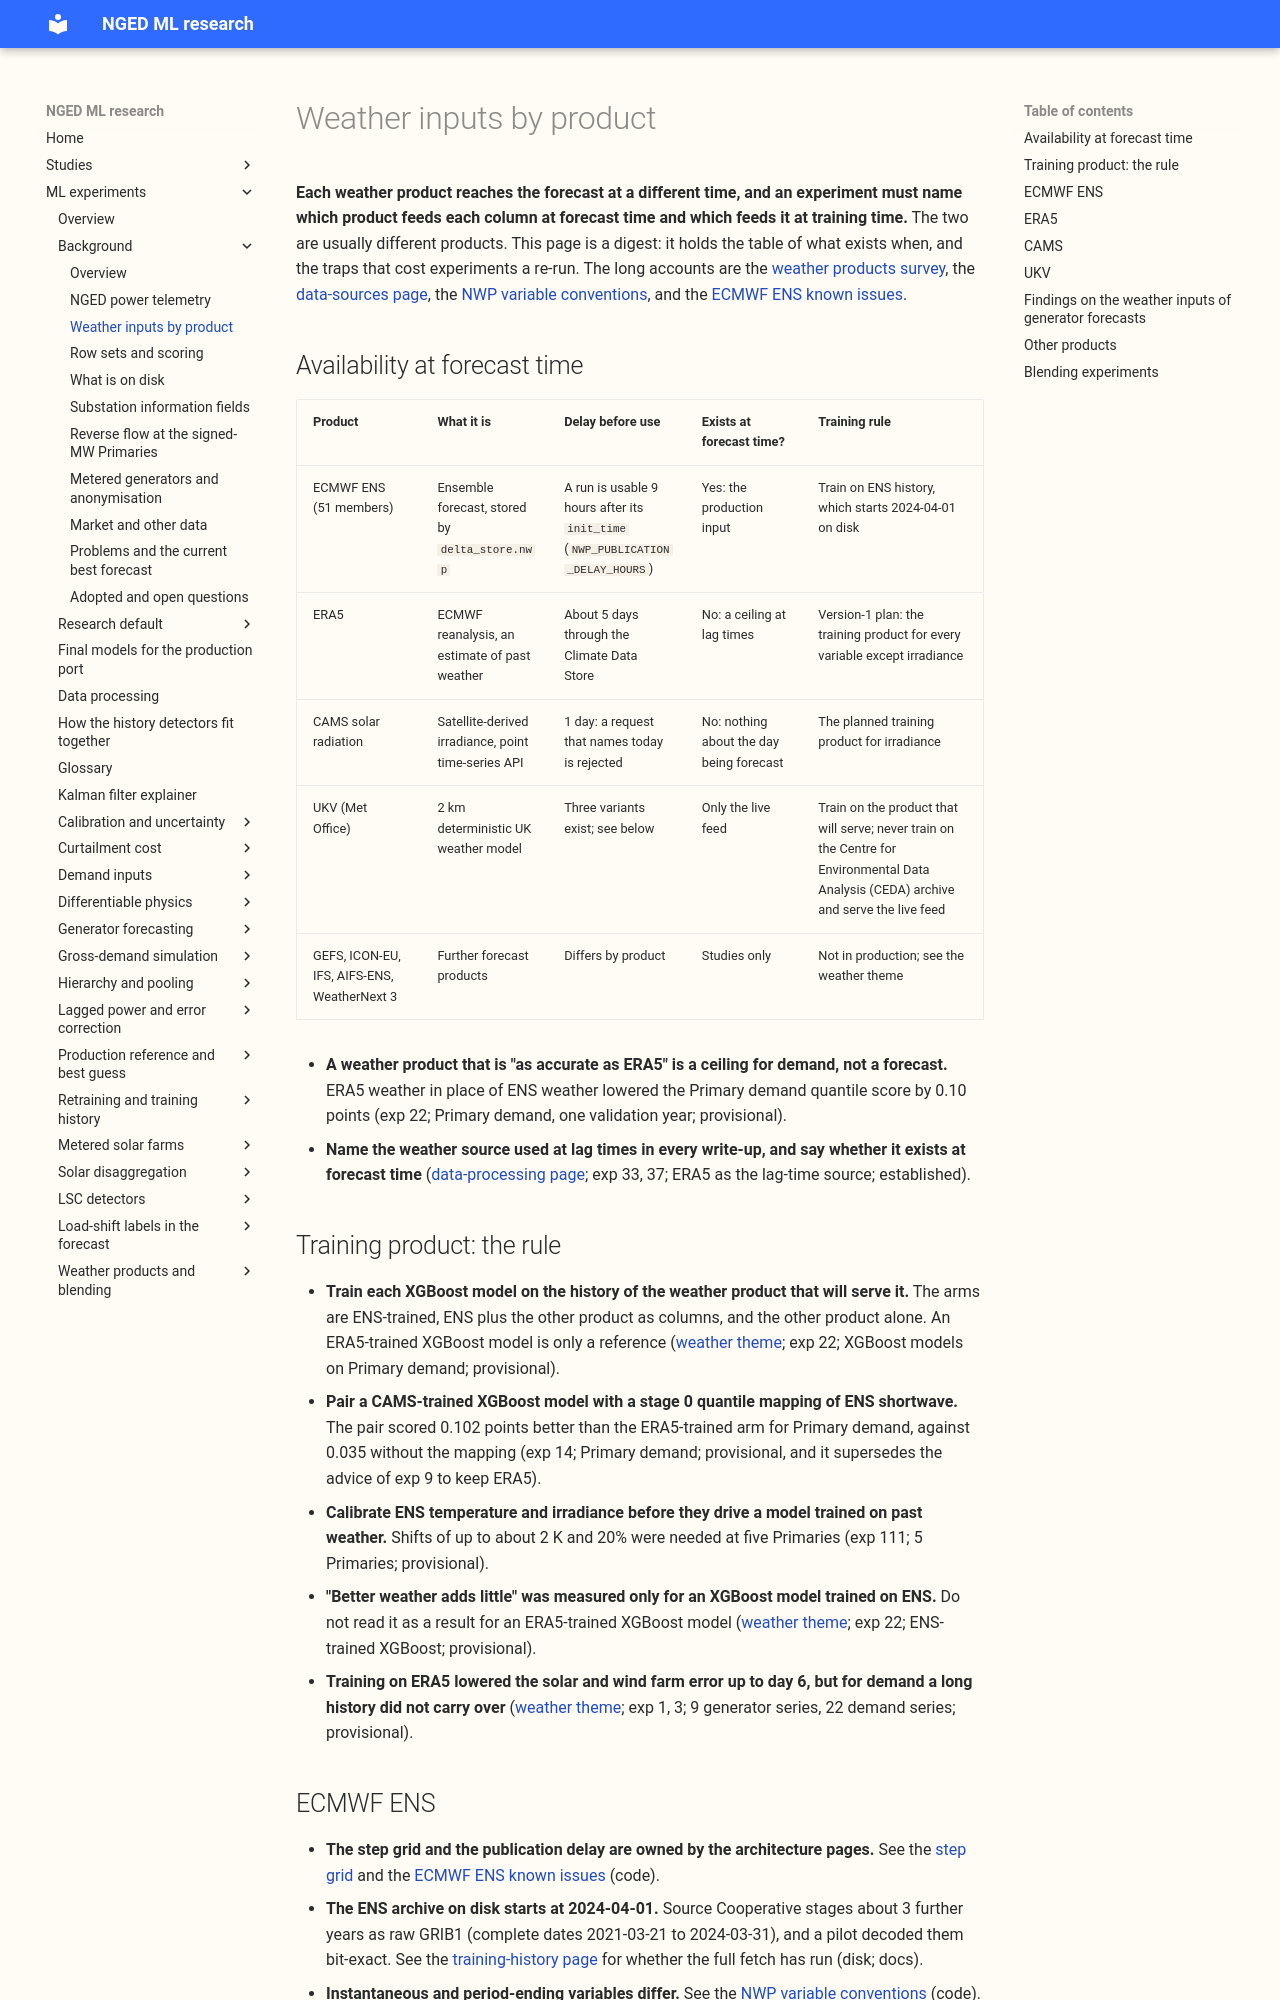

repository: openclimatefix/nged-ml-research · page: ml-experiments/background/weather-inputs-by-product/index.html · generator: mkdocs

# Weather inputs by product

**Each weather product reaches the forecast at a different time, and an experiment must name which
product feeds each column at forecast time and which feeds it at training time.** The two are
usually different products. This page is a digest: it holds the table of what exists when, and the
traps that cost experiments a re-run. The long accounts are the [weather products
survey](https://openclimatefix.github.io/nged-substation-forecast/background/weather-products-survey/),
the [data-sources
page](https://openclimatefix.github.io/nged-substation-forecast/roadmap/data-sources/#weather-data),
the [NWP variable
conventions](https://openclimatefix.github.io/nged-substation-forecast/architecture/nwp-variable-conventions/),
and the [ECMWF ENS known
issues](https://openclimatefix.github.io/nged-substation-forecast/architecture/ecmwf-ens-known-issues/).

## Availability at forecast time

| Product | What it is | Delay before use | Exists at forecast time? | Training rule |
|---|---|---|---|---|
| ECMWF ENS (51 members) | Ensemble forecast, stored by `delta_store.nwp` | A run is usable 9 hours after its `init_time` (`NWP_PUBLICATION_DELAY_HOURS`) | Yes: the production input | Train on ENS history, which starts 2024-04-01 on disk |
| ERA5 | ECMWF reanalysis, an estimate of past weather | About 5 days through the Climate Data Store | No: a ceiling at lag times | Version-1 plan: the training product for every variable except irradiance |
| CAMS solar radiation | Satellite-derived irradiance, point time-series API | 1 day: a request that names today is rejected | No: nothing about the day being forecast | The planned training product for irradiance |
| UKV (Met Office) | 2 km deterministic UK weather model | Three variants exist; see below | Only the live feed | Train on the product that will serve; never train on the Centre for Environmental Data Analysis (CEDA) archive and serve the live feed |
| GEFS, ICON-EU, IFS, AIFS-ENS, WeatherNext 3 | Further forecast products | Differs by product | Studies only | Not in production; see the weather theme |

- **A weather product that is "as accurate as ERA5" is a ceiling for demand, not a forecast.**
  ERA5 weather in place of ENS weather lowered the Primary demand quantile score by 0.10 points
  (exp 22; Primary demand, one validation year; provisional).
- **Name the weather source used at lag times in every write-up, and say whether it exists at
  forecast time** ([data-processing page](../data-processing.md#timestamps-and-availability); exp
  33, 37; ERA5 as the lag-time source; established).

## Training product: the rule

- **Train each XGBoost model on the history of the weather product that will serve it.** The arms
  are ENS-trained, ENS plus the other product as columns, and the other product alone. An
  ERA5-trained XGBoost model is only a reference ([weather
  theme](../themes/weather-products-and-blending/index.md#gotchas-and-implementation-details); exp
  22; XGBoost models on Primary demand; provisional).
- **Pair a CAMS-trained XGBoost model with a stage 0 quantile mapping of ENS shortwave.** The
  pair scored 0.102 points better than the ERA5-trained arm for Primary demand, against 0.035
  without the mapping (exp 14; Primary demand; provisional, and it supersedes the advice of exp 9
  to keep ERA5).
- **Calibrate ENS temperature and irradiance before they drive a model trained on past weather.**
  Shifts of up to about 2 K and 20% were needed at five Primaries (exp 111; 5 Primaries;
  provisional).
- **"Better weather adds little" was measured only for an XGBoost model trained on ENS.** Do not
  read it as a result for an ERA5-trained XGBoost model ([weather
  theme](../themes/weather-products-and-blending/index.md#gotchas-and-implementation-details); exp
  22; ENS-trained XGBoost; provisional).
- **Training on ERA5 lowered the solar and wind farm error up to day 6, but for demand a long
  history did not carry over** ([weather theme](../themes/weather-products-and-blending/index.md);
  exp 1, 3; 9 generator series, 22 demand series; provisional).
